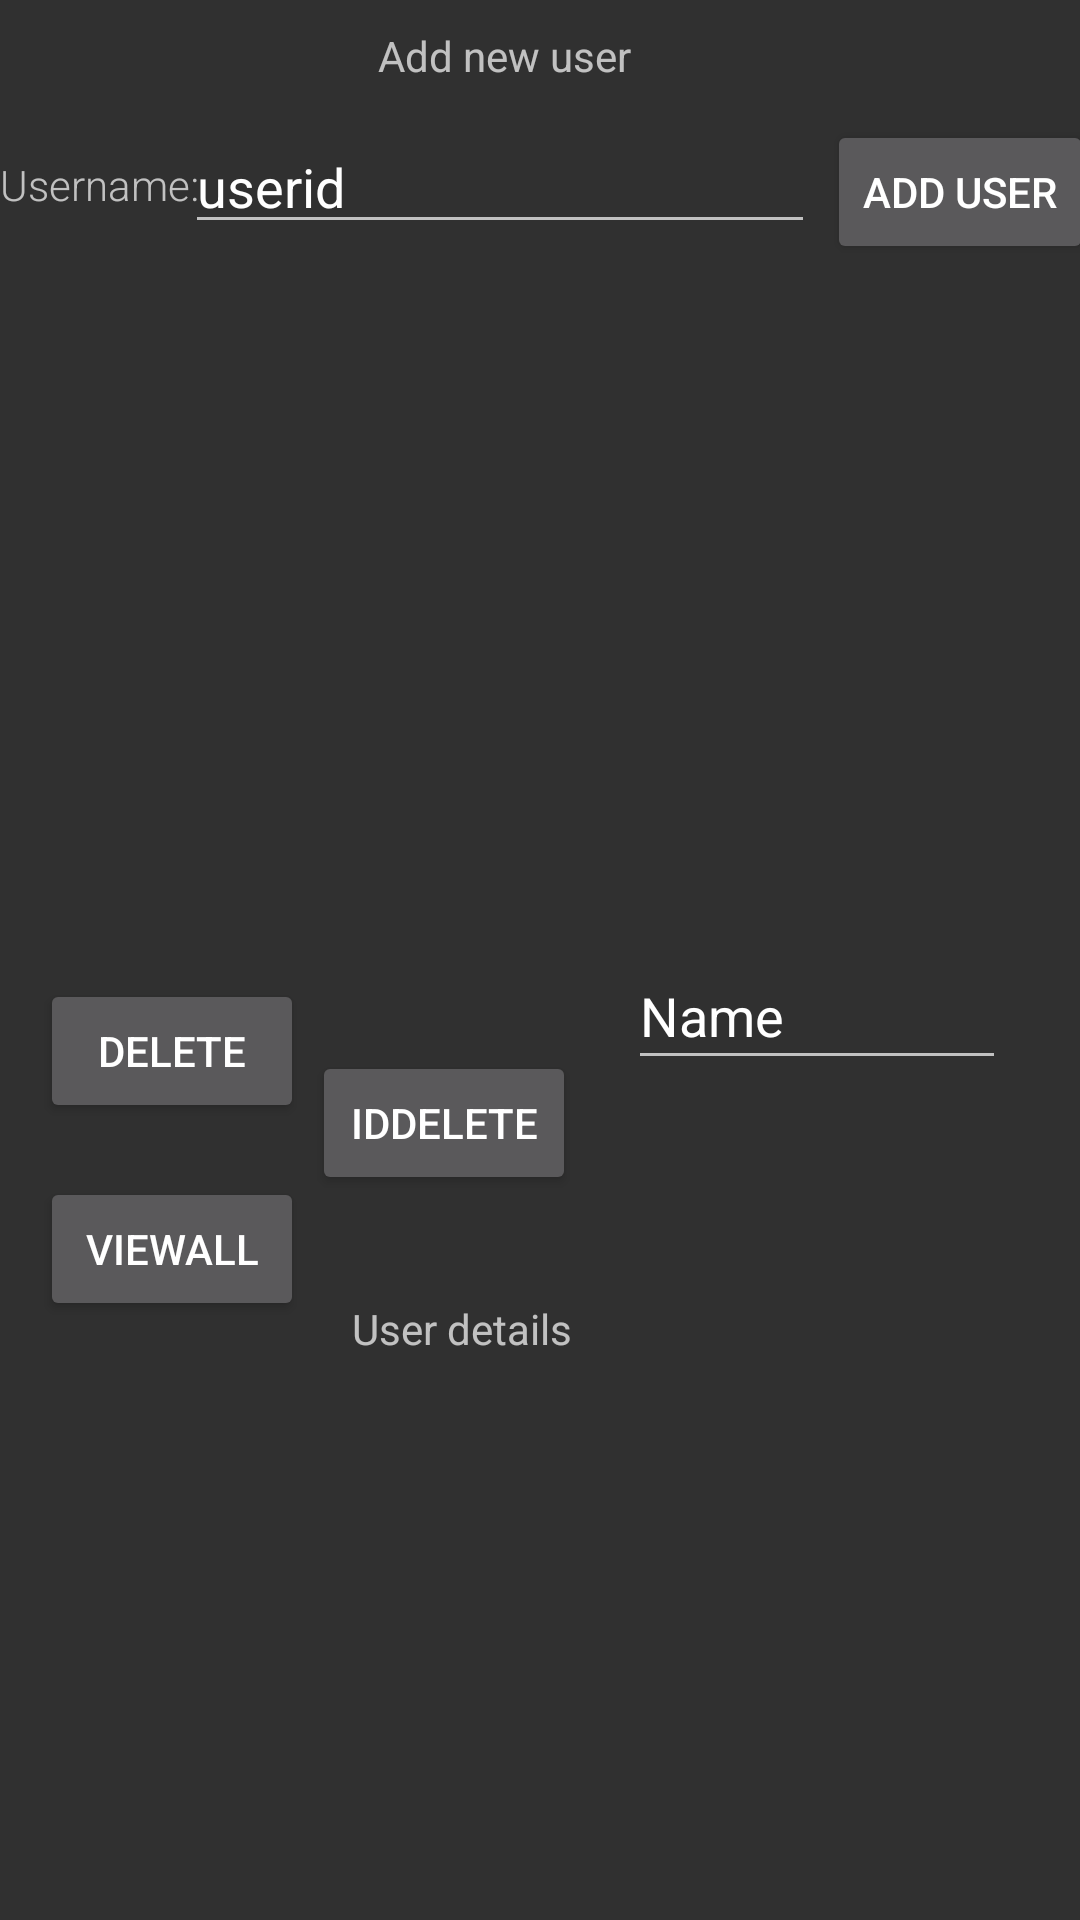

This screen was rendered from an Android layout file. Write that file and the resources it references.
<!-- AndroidManifest.xml: application theme Theme.AppCompat.NoActionBar -->
<!-- res/layout/activity_main.xml -->
<?xml version="1.0" encoding="utf-8"?>
<androidx.constraintlayout.widget.ConstraintLayout xmlns:android="http://schemas.android.com/apk/res/android"
    xmlns:app="http://schemas.android.com/apk/res-auto"
    xmlns:tools="http://schemas.android.com/tools"
    android:id="@+id/btnViewAll"
    android:layout_width="fill_parent"
    android:layout_height="fill_parent"
    android:orientation="vertical"
    tools:context=".MainActivity">


    <TextView
        android:id="@+id/nfc_contents"
        android:layout_width="245dp"
        android:layout_height="94dp"
        android:layout_marginBottom="80dp"
        app:layout_constraintBottom_toBottomOf="parent"
        app:layout_constraintEnd_toEndOf="parent"
        app:layout_constraintHorizontal_bias="0.397"
        app:layout_constraintStart_toStartOf="parent" />

    <EditText
        android:id="@+id/edit_message"
        android:layout_width="wrap_content"
        android:layout_height="wrap_content"
        android:layout_marginTop="40dp"
        android:ems="10"
        android:inputType="textPersonName"
        android:text="userid"
        app:layout_constraintEnd_toEndOf="parent"
        app:layout_constraintHorizontal_bias="0.412"
        app:layout_constraintStart_toStartOf="parent"
        app:layout_constraintTop_toTopOf="parent"
        tools:ignore="TouchTargetSizeCheck" />

    <Button
        android:id="@+id/ActivateButton"
        android:layout_width="wrap_content"
        android:layout_height="wrap_content"
        android:layout_marginStart="8dp"
        android:layout_marginTop="40dp"
        android:text="add user"
        app:layout_constraintEnd_toEndOf="parent"
        app:layout_constraintStart_toEndOf="@+id/edit_message"
        app:layout_constraintTop_toTopOf="parent" />

    <TextView
        android:id="@+id/textView2"
        android:layout_width="wrap_content"
        android:layout_height="wrap_content"
        android:layout_marginBottom="12dp"
        android:text="Add new user"
        app:layout_constraintBottom_toTopOf="@+id/edit_message"
        app:layout_constraintEnd_toEndOf="parent"
        app:layout_constraintHorizontal_bias="0.457"
        app:layout_constraintStart_toStartOf="parent"
        app:layout_constraintTop_toTopOf="parent"
        app:layout_constraintVertical_bias="1.0" />

    <TextView
        android:id="@+id/textView5"
        android:layout_width="wrap_content"
        android:layout_height="wrap_content"
        android:text="User details"
        app:layout_constraintBottom_toTopOf="@+id/nfc_contents"
        app:layout_constraintEnd_toEndOf="parent"
        app:layout_constraintHorizontal_bias="0.409"
        app:layout_constraintStart_toStartOf="parent"
        app:layout_constraintTop_toBottomOf="@+id/ActivateButton"
        app:layout_constraintVertical_bias="0.962" />

    <TextView
        android:id="@+id/textView7"
        android:layout_width="wrap_content"
        android:layout_height="wrap_content"
        android:layout_marginTop="52dp"
        android:layout_marginEnd="28dp"
        android:fontFamily="sans-serif-light"
        android:text="Username:"
        app:layout_constraintEnd_toStartOf="@+id/edit_message"
        app:layout_constraintHorizontal_bias="0.0"
        app:layout_constraintStart_toStartOf="parent"
        app:layout_constraintTop_toTopOf="parent" />

    <ImageView
        android:id="@+id/imageView"
        android:layout_width="263dp"
        android:layout_height="243dp"
        android:layout_marginTop="120dp"
        app:layout_constraintEnd_toEndOf="parent"
        app:layout_constraintHorizontal_bias="0.56"
        app:layout_constraintStart_toStartOf="parent"
        app:layout_constraintTop_toTopOf="parent"
        tools:srcCompat="@drawable/nfc" />

    <Button
        android:id="@+id/btnviewall"
        android:layout_width="wrap_content"
        android:layout_height="wrap_content"
        android:text="Viewall"
        app:layout_constraintBottom_toBottomOf="parent"
        app:layout_constraintEnd_toEndOf="parent"
        app:layout_constraintHorizontal_bias="0.049"
        app:layout_constraintStart_toStartOf="parent"
        app:layout_constraintTop_toTopOf="parent"
        app:layout_constraintVertical_bias="0.663" />

    <Button
        android:id="@+id/btndelete"
        android:layout_width="wrap_content"
        android:layout_height="wrap_content"
        android:text="Delete"
        app:layout_constraintBottom_toBottomOf="parent"
        app:layout_constraintEnd_toEndOf="parent"
        app:layout_constraintHorizontal_bias="0.049"
        app:layout_constraintStart_toStartOf="parent"
        app:layout_constraintTop_toTopOf="parent"
        app:layout_constraintVertical_bias="0.551" />

    <Button
        android:id="@+id/btndeletebyid"
        android:layout_width="wrap_content"
        android:layout_height="wrap_content"
        android:layout_marginEnd="168dp"
        android:text="IdDelete"
        app:layout_constraintBottom_toBottomOf="parent"
        app:layout_constraintEnd_toEndOf="parent"
        app:layout_constraintTop_toTopOf="parent"
        app:layout_constraintVertical_bias="0.592" />

    <EditText
        android:id="@+id/idinput"
        android:layout_width="126dp"
        android:layout_height="46dp"
        android:layout_marginBottom="280dp"
        android:ems="10"
        android:inputType="textPersonName"
        android:text="Name"
        app:layout_constraintBottom_toBottomOf="parent"
        app:layout_constraintEnd_toEndOf="parent"
        app:layout_constraintHorizontal_bias="0.894"
        app:layout_constraintStart_toStartOf="parent"
        tools:ignore="TouchTargetSizeCheck" />

</androidx.constraintlayout.widget.ConstraintLayout>
<!-- resources referenced by this layout -->
<resources>
  <!-- drawable nfc: jpg bitmap (drawable, 37926 bytes) -->
</resources>
